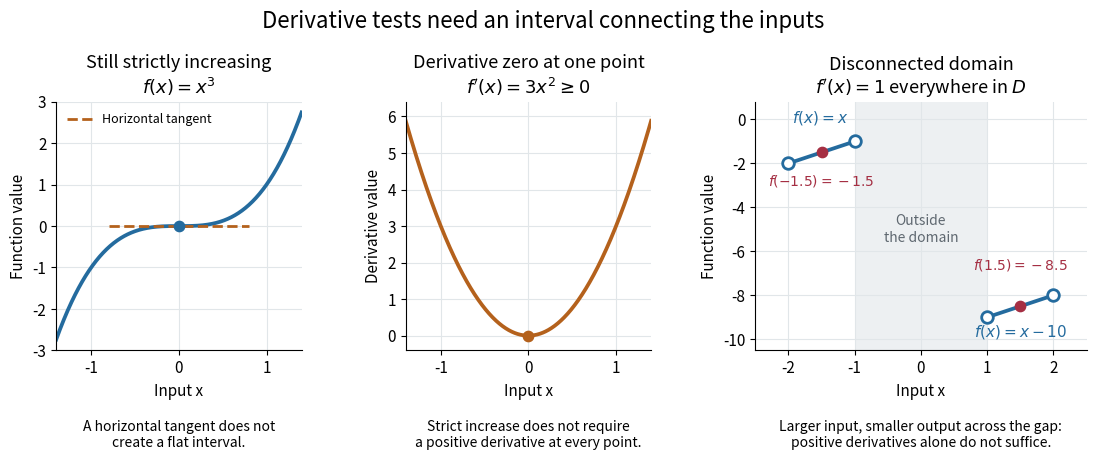

This figure's Python source: (Note: this script raises an exception after producing the figure.)
"""Illustrate derivative signs and the interval hypothesis; output PNG to cwd.

Uses the repository's Python 3.14, NumPy, and Matplotlib environment.
"""

from pathlib import Path

import matplotlib.pyplot as plt
import numpy as np


def main():
    x = np.linspace(-1.4, 1.4, 701)
    x[len(x) // 2] = 0.0
    derivative = 3 * x**2
    assert np.all(np.diff(x**3) > 0) and np.all(derivative >= 0)
    assert derivative[len(x) // 2] == 0
    for value in (-1.5, 1.5):
        shift = 0 if value < 0 else 10
        h = 1e-5
        numerical_derivative = ((value + h - shift) - (value - h - shift)) / (2 * h)
        assert np.isclose(numerical_derivative, 1, atol=1e-9, rtol=0)
    assert -1.5 > 1.5 - 10

    plt.rcParams.update({"font.size": 11, "axes.titlesize": 13})
    fig, axes = plt.subplots(1, 3, figsize=(11.2, 4.6), dpi=120, facecolor="white",
                             gridspec_kw={"width_ratios": [1, 1, 1.35]})
    blue, orange, red = "#246b9e", "#b4611c", "#a52f43"
    axes[0].plot(x, x**3, color=blue, lw=2.7)
    axes[0].plot([-0.8, 0.8], [0, 0], color=orange, ls="--", lw=2, label="Horizontal tangent")
    axes[0].scatter([0], [0], color=blue, s=55, zorder=5)
    axes[0].set(title="Still strictly increasing\n" + r"$f(x)=x^3$", ylabel="Function value",
                xlim=(-1.4, 1.4), ylim=(-3, 3))
    axes[0].legend(loc="upper left", fontsize=9, frameon=False)
    axes[1].plot(x, derivative, color=orange, lw=2.7)
    axes[1].scatter([0], [0], color=orange, s=55, zorder=5)
    axes[1].set(title="Derivative zero at one point\n" + r"$f'(x)=3x^2\geq0$", ylabel="Derivative value",
                xlim=(-1.4, 1.4), ylim=(-0.4, 6.4))
    ax = axes[2]
    left, right = np.linspace(-2, -1, 201), np.linspace(1, 2, 201)
    ax.axvspan(-1, 1, facecolor="#edf0f2", zorder=0)
    ax.plot(left, left, color=blue, lw=2.7)
    ax.plot(right, right - 10, color=blue, lw=2.7)
    ax.scatter([-2, -1, 1, 2], [-2, -1, -9, -8], s=70, facecolors="white",
               edgecolors=blue, linewidths=2, zorder=5)
    ax.scatter([-1.5, 1.5], [-1.5, -8.5], color=red, s=55, zorder=6)
    ax.text(-1.5, -3.0, r"$f(-1.5)=-1.5$", ha="center", color=red, fontsize=10)
    ax.text(1.5, -6.8, r"$f(1.5)=-8.5$", ha="center", color=red, fontsize=10)
    ax.text(0, -5, "Outside\nthe domain", ha="center", va="center", color="#5f6870", fontsize=10)
    ax.text(-1.52, -0.15, r"$f(x)=x$", color=blue, ha="center", fontsize=11)
    ax.text(1.5, -9.85, r"$f(x)=x-10$", color=blue, ha="center", fontsize=11)
    ax.set(title="Disconnected domain\n" + r"$f'(x)=1$ everywhere in $D$", ylabel="Function value",
           xlim=(-2.5, 2.5), ylim=(-10.5, 0.8), xticks=[-2, -1, 0, 1, 2])
    notes = ["A horizontal tangent does not\ncreate a flat interval.",
             "Strict increase does not require\na positive derivative at every point.",
             "Larger input, smaller output across the gap:\npositive derivatives alone do not suffice."]
    for ax, note in zip(axes, notes):
        ax.set_xlabel("Input x")
        ax.grid(color="#e1e6e9")
        ax.spines[["top", "right"]].set_visible(False)
        ax.text(0.5, -0.28, note, transform=ax.transAxes, ha="center", va="top", fontsize=10)
    fig.suptitle("Derivative tests need an interval connecting the inputs", fontsize=16, y=0.98)
    fig.subplots_adjust(left=0.065, right=0.985, bottom=0.24, top=0.78, wspace=0.38)
    fig.savefig(Path.cwd() / Path(__file__).with_suffix(".png").name,
                facecolor="white", transparent=False)
    plt.close(fig)
    print("Checks passed: cubic strict ordering and derivative zero; both component slopes = 1.")
    print("Across the domain gap: x = -1.5 < 1.5, but f(x) = -1.5 > -8.5.")


if __name__ == "__main__":
    main()
